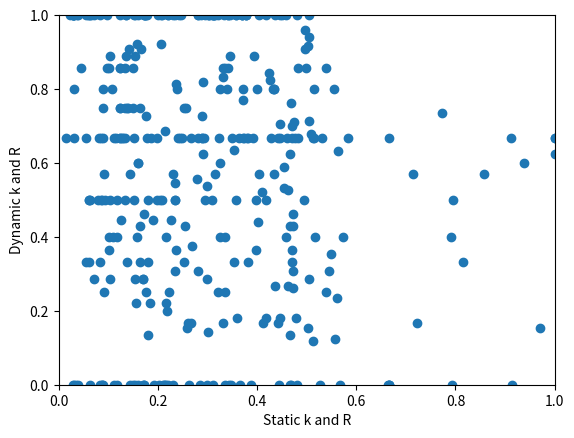

Python code for this plot:
import matplotlib.pyplot as plt


dyn=[0.666666666666667, 1.0, 0.4, 1.0, 0.571428571428571, 1.0, 1.0, 0.666666666666667, 0.666666666666667, 1.0, 1.0, 1.0, 1.0, 1.0, 1.0, 0.666666666666667, 0.8, 1.0, 1.0, 1.0, 0.25, 0.666666666666667, 0.857142857142857, 0.0, 1.0, 0.888888888888889, 1.0, 1.0, 1.0, 0.666666666666667, 1.0, 1.0, 0.0, 1.0, 1.0, 0.0, 0.666666666666667, 0.8, 1.0, 0.666666666666667, 1.0, 0.666666666666667, 1.0, 0.857142857142857, 0.0, 1.0, 0.857142857142857, 1.0, 0.8, 0.8, 1.0, 0.8, 1.0, 0.0, 1.0, 0.75, 1.0, 0.666666666666667, 0.857142857142857, 1.0, 0.444444444444444, 0.666666666666667, 0.333333333333333, 1.0, 0.666666666666667, 0.666666666666667, 0.666666666666667, 0.857142857142857, 0.5, 0.571428571428571, 0.857142857142857, 0.5, 1.0, 0.857142857142857, 1.0, 0.4, 0.857142857142857, 1.0, 0.666666666666667, 1.0, 1.0, 1.0, 0.666666666666667, 0.5, 1.0, 0.75, 1.0, 0.8, 1.0, 0.5, 0.8, 1.0, 0.666666666666667, 1.0, 1.0, 0.0, 0.8, 0.75, 1.0, 0.0, 0.4, 0.5, 0.666666666666667, 0.333333333333333, 0.666666666666667, 0.666666666666667, 0.857142857142857, 0.666666666666667, 0.666666666666667, 0.5, 0.8, 1.0, 0.5, 1.0, 0.666666666666667, 0.0, 0.666666666666667, 0.4, 0.333333333333333, 1.0, 0.4, 0.333333333333333, 0.857142857142857, 0.5, 0.0, 0.333333333333333, 0.666666666666667, 0.75, 0.8, 0.0, 0.0, 0.5, 0.571428571428571, 1.0, 0.0, 0.666666666666667, 0.666666666666667, 0.0, 0.857142857142857, 0.0, 0.571428571428571, 0.571428571428571, 0.5, 0.4, 1.0, 0.666666666666667, 0.666666666666667, 1.0, 0.571428571428571, 0.75, 1.0, 0.0, 0.75, 0.444444444444444, 0.285714285714286, 0.666666666666667, 0.857142857142857, 0.666666666666667, 0.333333333333333, 0.0, 0.5, 0.285714285714286, 0.285714285714286, 0.166666666666667, 0.923076923076923, 0.285714285714286, 0.6, 1.0, 1.0, 0.75, 1.0, 0.666666666666667, 0.4, 0.6, 0.842105263157895, 1.0, 0.285714285714286, 0.5, 0.0, 0.666666666666667, 0.363636363636364, 0.5, 0.545454545454545, 0.0, 0.857142857142857, 0.266666666666667, 0.25, 0.5, 0.0, 0.461538461538462, 0.666666666666667, 0.5, 0.25, 1.0, 0.181818181818182, 0.6, 1.0, 1.0, 0.888888888888889, 1.0, 0.0, 0.0, 0.727272727272727, 0.153846153846154, 0.25, 0.0, 0.526315789473684, 0.333333333333333, 0.0, 0.5, 0.0, 0.235294117647059, 0.0, 0.818181818181818, 0.923076923076923, 0.736401673640167, 0.666666666666667, 0.705882352941176, 1.0, 0.813559322033898, 0.666666666666667, 0.166666666666667, 0.0, 0.555555555555556, 0.153846153846154, 0.5, 1.0, 0.25, 0.0, 0.631578947368421, 0.666666666666667, 0.727272727272727, 0.222222222222222, 0.636363636363636, 0.0, 0.0, 0.222222222222222, 0.428571428571429, 0.888888888888889, 0.96, 0.352941176470588, 0.909090909090909, 0.166666666666667, 0.166666666666667, 0.0, 0.75, 0.0, 1.0, 1.0, 0.666666666666667, 0.166666666666667, 0.941176470588235, 0.181818181818182, 0.666666666666667, 0.769230769230769, 0.285714285714286, 0.8, 0.117647058823529, 0.666666666666667, 0.333333333333333, 0.7, 0.2, 0.375, 0.0, 0.461538461538462, 0.6, 0.428571428571429, 0.444444444444444, 0.712962962962963, 0.625, 1.0, 0.4, 0.333333333333333, 0.25, 0.666666666666667, 0.571428571428571, 0.363636363636364, 1.0, 0.8, 1.0, 0.588235294117647, 0.4, 0.0, 0.5, 1.0, 0.666666666666667, 0.133333333333333, 0.333333333333333, 0.125, 0.0, 0.0, 0.75, 0.0, 0.307692307692308, 0.0, 0.833333333333333, 0.441176470588235, 0.571428571428571, 0.0, 0.5, 0.888888888888889, 0.888888888888889, 0.285714285714286, 0.666666666666667, 0.823529411764706, 0.666666666666667, 0.909090909090909, 0.5, 0.8, 0.260869565217391, 0.0, 0.538461538461538, 0.0, 0.625, 1.0, 0.5, 0.5, 0.181818181818182, 0.685714285714286, 0.0, 0.0, 0.0, 0.5, 0.266666666666667, 0.222222222222222, 0.0, 0.916666666666667, 0.0, 0.710659898477157, 0.0, 0.4, 0.666666666666667, 0.533333333333333, 0.666666666666667, 0.909090909090909, 1.0, 0.363636363636364, 0.307692307692308, 0.307692307692308, 0.677156177156177, 0.0, 0.521739130434783, 0.181818181818182, 0.666666666666667, 0.75, 0.363636363636364, 0.5, 0.625, 1.0, 0.761904761904762, 0.4, 0.428571428571429, 0.428571428571429, 0.153846153846154, 0.666666666666667, 0.166666666666667, 0.333333333333333, 1.0, 0.142857142857143, 0.133333333333333, 0.307692307692308]

static=[0.428701733049559, 0.446201443795119, 0.215827338129496, 0.358029067706487, 0.315004659832246, 0.153619992649761, 0.504045549895115, 0.445714285714286, 0.281828485077446, 0.342162667497663, 0.376974376974377, 0.159809588575314, 0.300859598853868, 0.220465996798846, 0.309656301145663, 0.392195121951219, 0.372492836676218, 0.206736353077816, 0.321659299557973, 0.302866779089376, 0.176909413854352, 0.46953046953047, 0.123044838373305, 0.212335692618807, 0.313737818296133, 0.344500846023689, 0.151347360649686, 0.436938332816858, 0.480700616282841, 0.245101805608913, 0.378490175801448, 0.332397879638291, 0.159316239316239, 0.281228668941979, 0.220246857660514, 0.171192849776555, 0.28974358974359, 0.399724802201582, 0.171976704350805, 0.322977125298737, 0.302458740316605, 0.177161152614728, 0.036496350364964, 0.123044838373305, 0.231087692886714, 0.311647096159949, 0.334792859548669, 0.136348064405618, 0.432913724286153, 0.107632782272248, 0.172924560799173, 0.339551059121088, 0.134959969500572, 0.169676320272572, 0.281420765027322, 0.134651958919741, 0.175167077031305, 0.288449266113593, 0.045986284792255, 0.230525897041523, 0.225899280575539, 0.127567567567568, 0.179330212459489, 0.459133832627809, 0.123387940048798, 0.240733664501337, 0.514035727305869, 0.342220722240972, 0.133530062707488, 0.434514637904468, 0.482578964506675, 0.197540658468861, 0.37822941784361, 0.132833020637899, 0.173495754891104, 0.325088339222615, 0.149682875264271, 0.311644978311645, 0.379032258064516, 0.404737025426681, 0.177161152614728, 0.316076294277929, 0.12981298129813, 0.179459459459459, 0.029154518950437, 0.123474014649459, 0.234451564266868, 0.514786418400876, 0.34622082897945, 0.103461109043543, 0.434514637904468, 0.450319051959891, 0.19816951850378, 0.34084417645192, 0.124166958961768, 0.172401035886053, 0.325663716814159, 0.149809564113415, 0.174308715435772, 0.311396468699839, 0.102511179910561, 0.063636363636364, 0.090342679127726, 0.06199460916442, 0.014331210191083, 0.481889421575152, 0.498434004474273, 0.666666666666667, 0.085714285714286, 0.06193425440686, 0.433466909030819, 0.37062841175664, 0.085034013605442, 0.370139161767213, 0.186577181208054, 0.664581554271731, 1.0, 0.517705942926637, 0.81578947368421, 0.200455580865604, 0.457446808510638, 0.470670391061452, 0.33146346782988, 0.208612440191387, 0.216202581956876, 0.082456140350877, 0.350081674891171, 0.138798993167925, 0.554155313351499, 0.284023668639053, 0.666666666666667, 0.35827664399093, 0.229680111168282, 0.065210084033613, 0.366067312125403, 0.110985277463194, 0.911084043848965, 0.387949471006086, 0.10228513143532, 0.063615205585725, 0.857142857142857, 0.092137166608937, 0.309124767225326, 0.336306727648782, 0.245704726738611, 0.37465564738292, 1.0, 0.023076923076923, 0.14387031408308, 0.163111668757842, 0.357725531951433, 0.143070044709389, 0.13932915591596, 0.126210350584307, 0.103032517354768, 0.267625899280575, 0.539701855795558, 0.080834419817471, 0.352941176470588, 0.150684931506849, 0.087339449541284, 0.153005464480874, 0.070296347346657, 0.723336530025097, 0.206293706293706, 0.169471153846154, 0.160683760683761, 0.060372511239563, 0.287610546898491, 0.253187102188888, 0.072043852779953, 0.382368470590396, 0.157282276492273, 0.32607252619718, 0.425070679350579, 0.207929026892154, 0.169189670525378, 0.295083558278487, 0.666938775510204, 0.030569105691057, 0.470512414113063, 0.398517233595114, 0.234067207415991, 0.913197189674026, 0.097819681791397, 0.462345081668983, 0.336360789226433, 0.060372511239563, 0.527112647083025, 0.471908787567944, 0.116230310198376, 0.118090452261307, 0.090988119385685, 0.241895682141195, 0.479163748424149, 0.937886296524738, 0.028219753827679, 0.083506070476755, 0.103557998264391, 0.418514828647288, 0.083654701868882, 0.263218431254156, 0.288107808412291, 0.50250821740563, 0.539700112197126, 0.336369765463537, 0.46255541851395, 0.138020833333333, 0.087117701575533, 0.49368802242699, 0.468374544281717, 0.561716656782318, 0.79256259531083, 0.291070033845353, 0.158904109589041, 0.773633200795229, 0.531181685406136, 0.446184978437988, 0.030829780255822, 0.236704580387335, 0.151758242484745, 0.266454352441614, 0.566474213744549, 0.279628618241398, 0.971313131313131, 0.233918128654971, 0.369072664141319, 0.320732089951125, 0.21344377190188, 0.564130329691579, 0.513566434462122, 0.175836642087351, 0.216681507865836, 0.352727986026136, 0.666752828160602, 0.47994421385825, 0.156893090909091, 0.471796250932979, 0.136747163223742, 0.496710290177165, 0.549314857054657, 0.141377209018891, 0.3304222688087, 0.442795460514626, 0.342765690958853, 0.257522363784223, 0.112580744386343, 0.31345125617907, 0.294731211553891, 0.293980342567763, 0.261780104712042, 0.505538513653387, 0.418029540850224, 0.249393867840328, 0.371374773377793, 0.504859549086882, 0.090009575486754, 0.512471240188217, 0.124506529000911, 0.382490342137236, 0.470518136800998, 0.218913568541025, 0.268109908409659, 0.117037573920635, 0.171951219512195, 0.160683760683761, 0.164375190956309, 0.190191387559809, 0.505552586489272, 0.290888511601585, 0.030931227377427, 0.116915422885572, 0.163020106305627, 0.223281361609892, 0.461196435233798, 0.403287021734918, 0.397517655719372, 0.02886091495241, 0.238475722188076, 0.038891187422425, 0.455073775247229, 0.79159115621602, 0.46591940483571, 0.41782779906695, 0.097235462345091, 0.583336705039002, 0.465919511512083, 0.055720213396562, 0.556761882911706, 0.444527344624338, 0.299237444123061, 0.124500285551114, 0.220645863012396, 0.471489299548734, 0.191730706062615, 0.331601455684342, 0.400982499232422, 0.714420947181707, 0.089212274596647, 0.205282112845138, 0.39362410712235, 0.154652686762779, 0.299394896079979, 0.05609756097561, 0.426311154855195, 0.475699500216442, 0.16651418115279, 0.234284131819441, 0.030332365279122, 0.472728610455894, 0.209655754361191, 0.298979591836735, 0.03035195350339, 1.0, 0.055720213396562, 0.079202112056322, 0.093969060874398, 0.445878574141821, 0.214073068837105, 0.348205543247652, 0.039612305099031, 0.154423959724029, 0.15099306577932, 0.436309405740565, 0.18346957311535, 0.201573212280707, 0.50190277368837, 0.034953817918975, 0.474855408797539, 0.028236707720036, 0.109595832989022, 0.363821199121256, 0.455146682237557, 0.134709085697908, 0.496701396631754, 0.063513513513514, 0.236103758602435, 0.233908518214188, 0.28099173553719, 0.507764251282027, 0.088373550611094, 0.410058125639218, 0.359483681433941, 0.441924068099861, 0.089212274596647, 0.100534759358289, 0.795664644960697, 0.465424084525252, 0.028719828903147, 0.467904527269851, 0.573315925875407, 0.254191454840454, 0.46713157793665, 0.258168984845339, 0.372280113627554, 0.411115383759769, 0.251791799565103, 0.059910771191842, 0.300866904640489, 0.180136054421769, 0.544858382679178]



plt.scatter(static,dyn)
plt.xlabel("Static k and R")
plt.ylabel("Dynamic k and R")

plt.xlim([0,1])
plt.ylim([0,1])
plt.show()